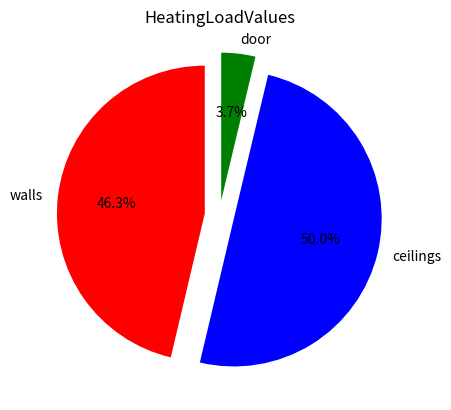
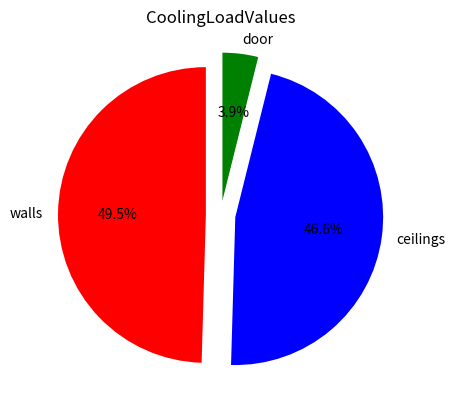
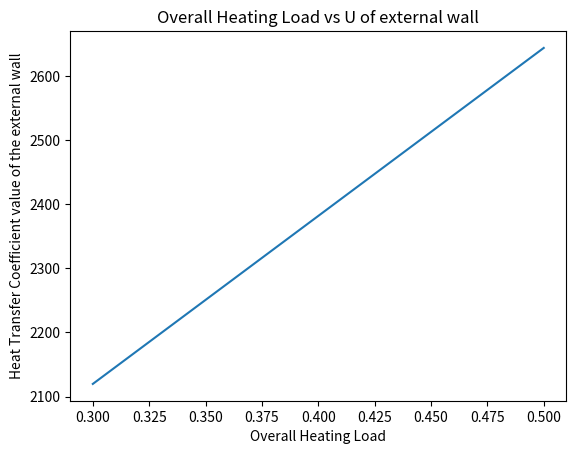

Python code for these plots, in order:
import numpy as np
import matplotlib.pyplot as plt
import pandas as pd

items=[1,2,3]
labels=["walls", "ceilings" , "door"]
HeatingLoadValues=[1149.2,1240,92.5]
CoolingLoadValues=(547.5,514.6,43)
cols=['r','b','g']
plt.figure()
plt.pie(HeatingLoadValues,labels=labels, colors= cols, startangle=90,explode=(0.1,0.1,0.1),autopct='%1.1f%%')
plt.title("HeatingLoadValues")

plt.figure()
plt.pie(CoolingLoadValues,labels=labels, colors= cols, startangle=90,explode=(0.1,0.1,0.1),autopct='%1.1f%%')
plt.title("CoolingLoadValues")

#####################################

U_values = pd.Series([0.3,0.35,0.4,0.438,0.45,0.5])
def HeatingLoad(Uvalue):  
    Q_walls=Uvalue*24.8*105.8 ###A_walls=105.8, DeltaT=24.8
    Q_door=92.5
    Q_ceiling=1240
    Q_total=Q_walls+Q_door+Q_ceiling
    return Q_total
    
    
Q_values = U_values.apply(HeatingLoad)

plt.figure()
plt.plot(U_values,Q_values)
plt.xlabel("Overall Heating Load")
plt.ylabel("Heat Transfer Coefficient value of the external wall")
plt.title("Overall Heating Load vs U of external wall")
